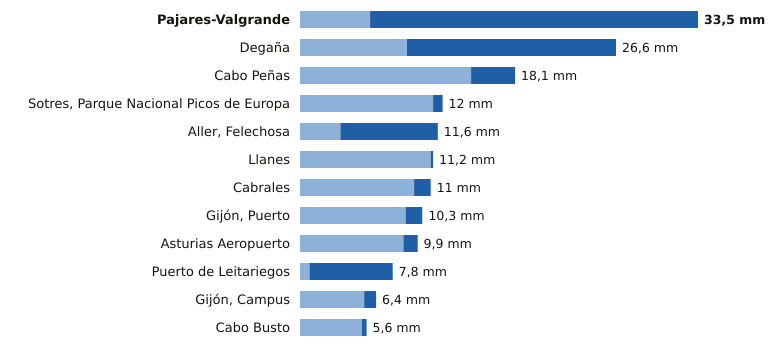

Values plotted in this chart, from the file beside it:
estacion, provincia, indicativo, mm_6_dias_anteriores, mm_hoy, mm_7_dias, horas_de_hoy
Pajares-Valgrande, Asturias, 1221D, 5.9, 27.6, 33.5, 18
Degaña, Asturias, 1302F, 9.0, 17.6, 26.6, 17
Cabo Peñas, Asturias, 1210X, 14.4, 3.7, 18.1, 18
Sotres, Parque Nacional Picos de Europa, Asturias, 1178R, 11.2, 0.8, 12.0, 18
Aller, Felechosa, Asturias, 1226X, 3.4, 8.2, 11.6, 17
Llanes, Asturias, 1183X, 11.0, 0.2, 11.2, 18
Cabrales, Asturias, 1179B, 9.6, 1.4, 11.0, 18
Gijón, Puerto, Asturias, 1208H, 8.9, 1.4, 10.3, 18
Asturias Aeropuerto, Asturias, 1212E, 8.7, 1.2, 9.9, 18
Puerto de Leitariegos, Asturias, 1542, 0.8, 7.0, 7.8, 18
Gijón, Campus, Asturias, 1207U, 5.4, 1.0, 6.4, 18
Cabo Busto, Asturias, 1283U, 5.2, 0.4, 5.6, 18
